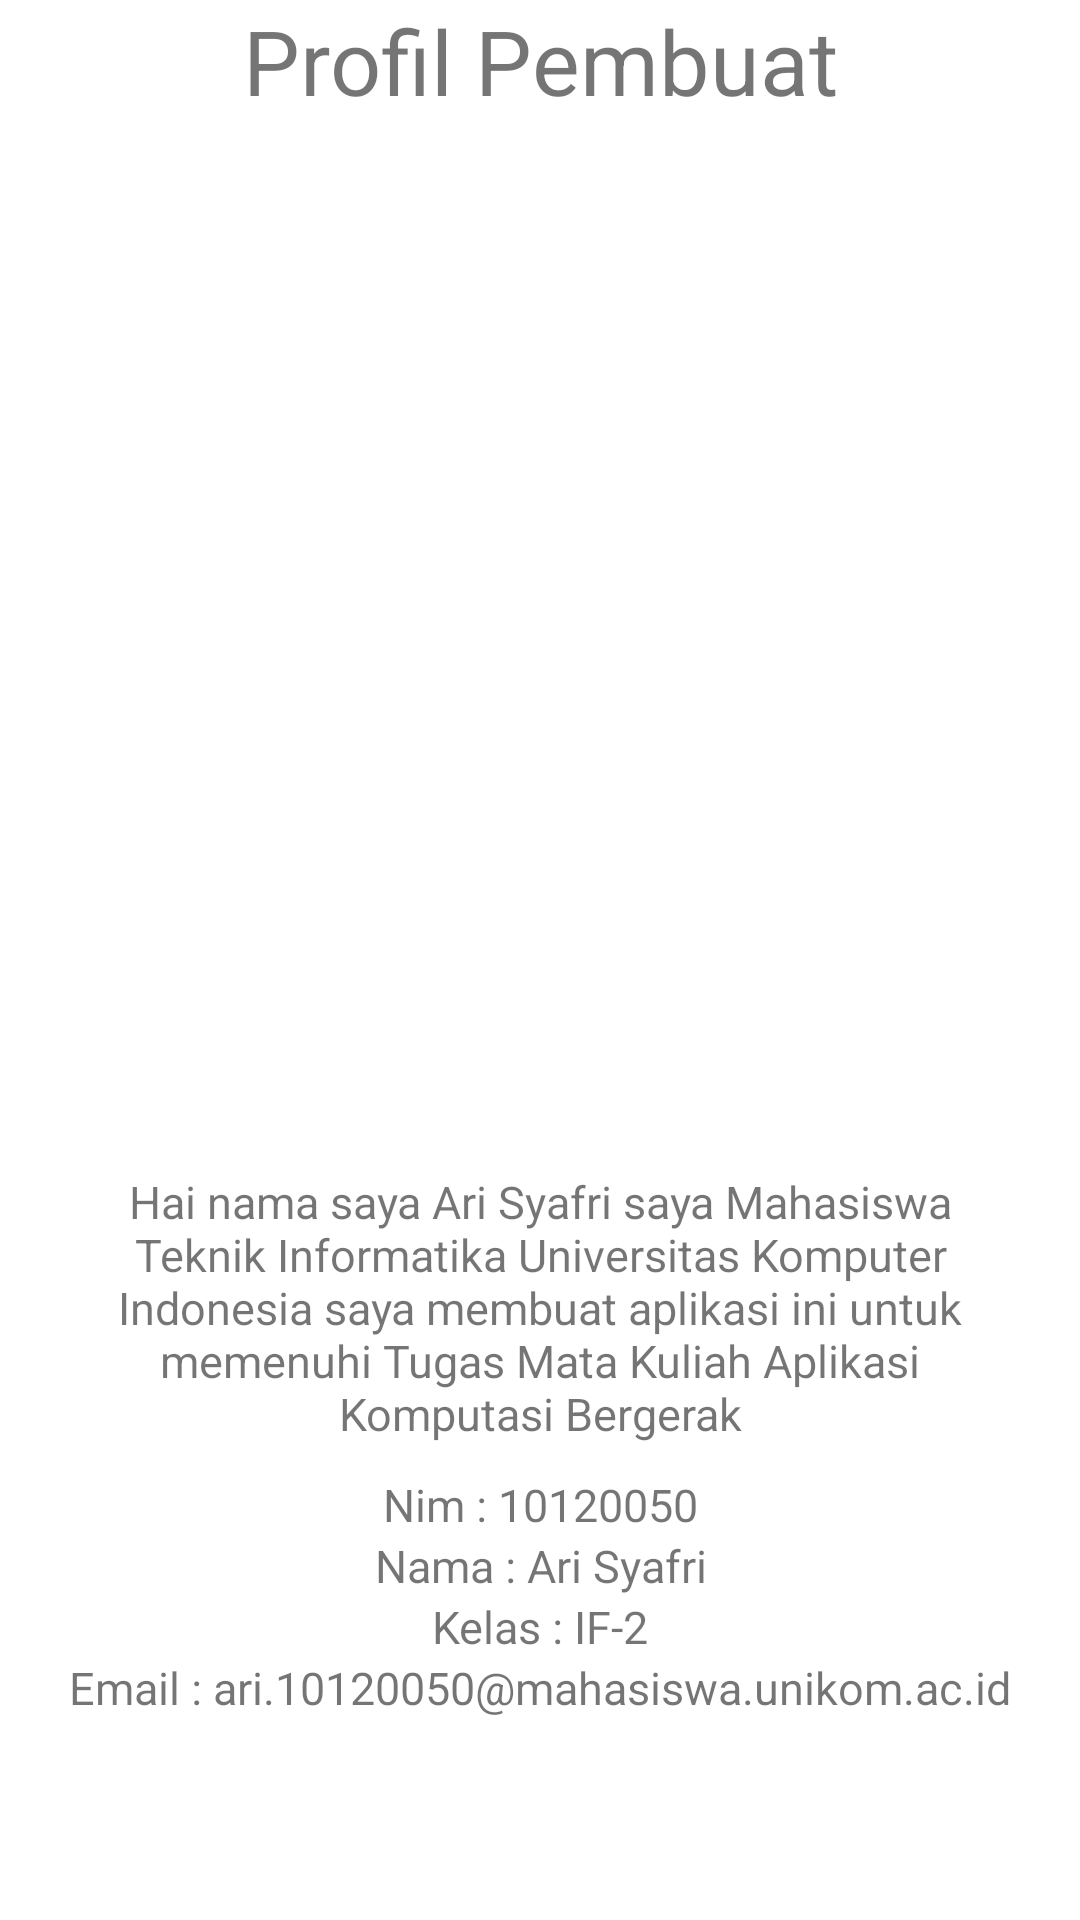

Layout XML and referenced resources for this Android screen:
<!-- AndroidManifest.xml: application theme Theme.10120050Sensor -->
<!-- res/layout/fragment_user.xml -->
<?xml version="1.0" encoding="utf-8"?>
<LinearLayout xmlns:android="http://schemas.android.com/apk/res/android"
    xmlns:tools="http://schemas.android.com/tools"
    android:layout_width="match_parent"
    android:orientation="vertical"
    android:layout_height="match_parent"
    tools:context=".fragment_info">

    
    <TextView
        android:layout_width="match_parent"
        android:layout_height="wrap_content"
        android:text="Profil Pembuat"
        android:textSize="30sp"
        android:gravity="center"
        android:paddingBottom="20dp"/>


    <LinearLayout
        android:layout_width="match_parent"
        android:layout_height="wrap_content"
        android:padding="10dp"
        android:orientation="vertical">

        <ImageView
            android:layout_width="match_parent"
            android:layout_height="250dp"
            android:scaleType="centerCrop"
            android:layout_margin="30dp"
            android:src="@drawable/iconari"/>

        <TextView
            android:layout_width="match_parent"
            android:layout_height="wrap_content"
            android:text="Hai nama saya Ari Syafri saya Mahasiswa Teknik Informatika Universitas Komputer Indonesia saya membuat aplikasi ini untuk memenuhi Tugas Mata Kuliah Aplikasi Komputasi Bergerak"
            android:textSize="15sp"
            android:gravity="center"
            android:layout_margin="10dp"/>


        <TextView
            android:layout_width="match_parent"
            android:layout_height="wrap_content"
            android:text="Nim : 10120050"
            android:textSize="15sp"
            android:gravity="center"/>

        <TextView
            android:layout_width="match_parent"
            android:layout_height="wrap_content"
            android:text="Nama : Ari Syafri"
            android:textSize="15sp"
            android:gravity="center"/>

        <TextView
            android:layout_width="match_parent"
            android:layout_height="wrap_content"
            android:text="Kelas : IF-2"
            android:textSize="15sp"
            android:gravity="center"/>

        <TextView
            android:layout_width="match_parent"
            android:layout_height="wrap_content"
            android:text="Email : ari.10120050@mahasiswa.unikom.ac.id"
            android:textSize="15sp"
            android:gravity="center"/>

    </LinearLayout>

</LinearLayout>
<!-- resources referenced by this layout -->
<resources>
  <style name="Theme.10120050Sensor" parent="Theme.MaterialComponents.DayNight.DarkActionBar">
          
          <item name="colorPrimary">@color/purple_500</item>
          <item name="colorPrimaryVariant">@color/purple_700</item>
          <item name="colorOnPrimary">@color/white</item>
          
          <item name="colorSecondary">@color/teal_200</item>
          <item name="colorSecondaryVariant">@color/teal_700</item>
          <item name="colorOnSecondary">@color/black</item>
          
          <item name="android:statusBarColor">?attr/colorPrimaryVariant</item>
          
      </style>
  <!-- not gathered from this repository: default colours our renderer supplied (Android Studio template values) -->
  <color name="purple_500">#FF6200EE</color>
  <color name="purple_700">#FF3700B3</color>
  <color name="teal_200">#FF03DAC5</color>
  <color name="teal_700">#FF018786</color>
  <color name="black">#FF000000</color>
  <color name="white">#FFFFFFFF</color>
</resources>
